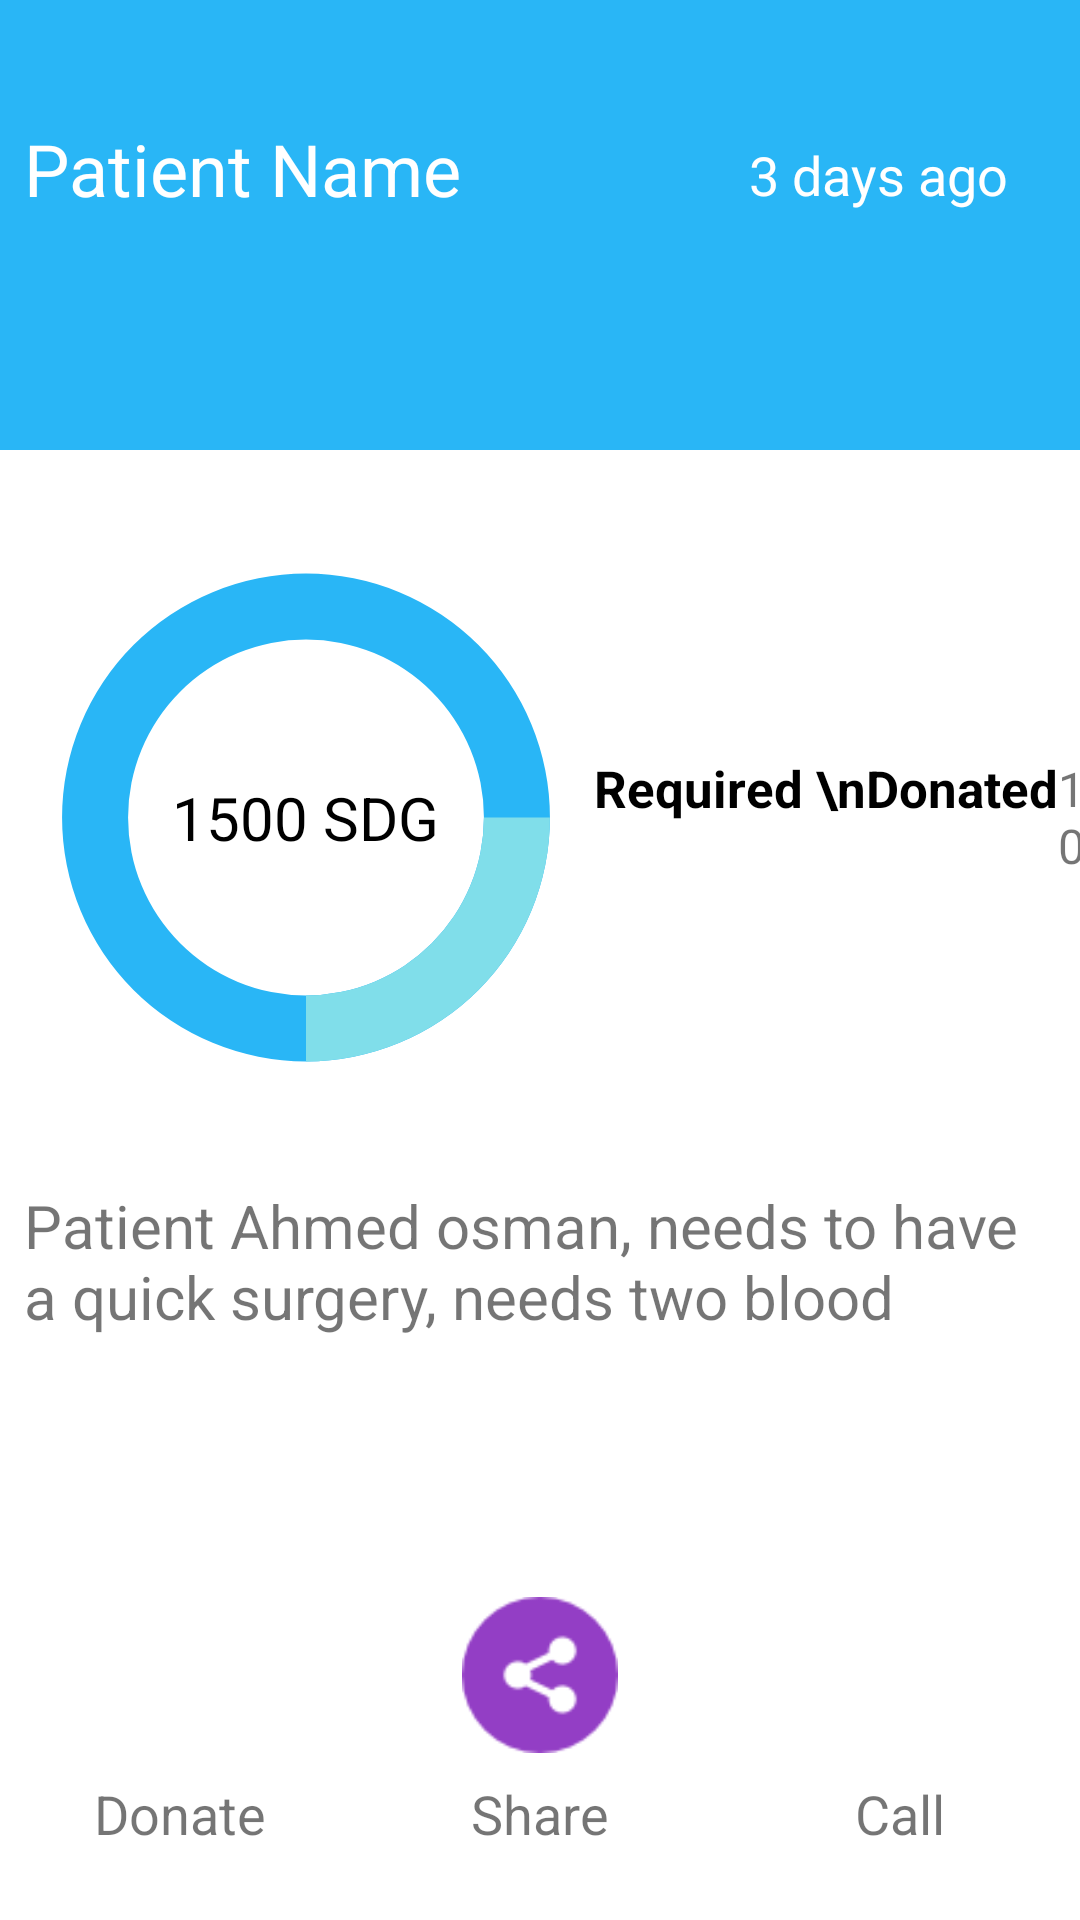

This screen was rendered from an Android layout file. Write that file and the resources it references.
<!-- AndroidManifest.xml: fallback theme Theme.MaterialComponents.DayNight.NoActionBar -->
<!-- res/layout/activity_case_details.xml -->
<?xml version="1.0" encoding="utf-8"?>
<RelativeLayout xmlns:android="http://schemas.android.com/apk/res/android"
    xmlns:app="http://schemas.android.com/apk/res-auto"
    xmlns:tools="http://schemas.android.com/tools"
    android:layout_width="match_parent"
    android:layout_height="match_parent"
    tools:context="hanan.fenakhair.Case_details">
    <LinearLayout
        android:layout_width="match_parent"
        android:layout_height="match_parent"
        android:orientation="vertical">
        <View
            android:layout_width="match_parent"
            android:layout_height="150dp"
            android:background="#29b6f6"/>
        <LinearLayout
            android:layout_width="match_parent"
            android:layout_height="0dp"
            android:layout_weight="3"
            android:orientation="horizontal">
            <RelativeLayout
                android:layout_width="0dp"
                android:layout_height="match_parent"
                android:layout_weight="1"
                android:layout_marginLeft="16dp">
                <ProgressBar
                    android:id="@+id/Case_details_progress"
                    style="?android:attr/progressBarStyleHorizontal"
                    android:layout_width="match_parent"
                    android:layout_height="match_parent"
                    android:indeterminate="false"
                    android:progressDrawable="@drawable/case_details_progress"
                    android:max="100"
                    android:progress="25"
                    android:layout_centerInParent="true"
                    />
                <TextView
                    android:layout_width="wrap_content"
                    android:layout_height="wrap_content"
                    android:text="1500 SDG"
                    android:textSize="20sp"
                    android:textColor="@android:color/black"
                    android:layout_centerInParent="true"/>
            </RelativeLayout>
            <RelativeLayout
                android:layout_width="0dp"
                android:layout_height="match_parent"
                android:layout_weight="1">
                <TextView
                    android:layout_width="wrap_content"
                    android:layout_height="wrap_content"
                    android:text="Required \nDonated"
                    android:layout_centerVertical="true"
                    android:layout_marginLeft="10dp"
                    android:id="@+id/required_text"
                    android:lines="2"
                    android:textSize="17sp"
                    android:fontFamily="sans-serif"
                    android:textStyle="bold"
                    android:textColor="@android:color/black"/>
                <TextView
                    android:layout_width="wrap_content"
                    android:layout_height="wrap_content"
                    android:text="1000 SDG\n500 SDG"
                    android:fontFamily="sans-serif"
                    android:textSize="16sp"
                    android:lines="2"
                    android:layout_toRightOf="@+id/required_text"
                    android:layout_centerVertical="true"
                    android:id="@+id/sdg_amount"/>
                <LinearLayout
                    android:layout_width="wrap_content"
                    android:layout_height="wrap_content"
                    android:orientation="vertical"
                    android:layout_toRightOf="@+id/sdg_amount"
                    android:layout_centerVertical="true"
                    android:layout_marginLeft="8dp"
                    android:layout_marginRight="8dp">
                    <ImageView
                        android:layout_width="wrap_content"
                        android:layout_height="wrap_content"
                        android:src="@drawable/square_16"
                        android:layout_marginTop="2dp"/>
                    <ImageView
                        android:layout_width="wrap_content"
                        android:layout_height="wrap_content"
                        android:src="@drawable/square_16_light"
                        android:layout_marginTop="7dp"/>
                </LinearLayout>
            </RelativeLayout>

        </LinearLayout>
        <TextView
            android:layout_width="match_parent"
            android:layout_height="0dp"
            android:layout_weight="1"
            android:lines="2"
            android:text="Patient Ahmed osman, needs to have a quick surgery, needs two blood glasses."
            android:textSize="20sp"
            android:fontFamily="sans-serif"
            android:layout_marginLeft="8dp"/>
        <LinearLayout
            android:layout_width="match_parent"
            android:layout_height="0dp"
            android:layout_weight="2"
            android:orientation="horizontal">
            <RelativeLayout
                android:layout_width="0dp"
                android:layout_height="match_parent"
                android:layout_weight="1">
                <ImageView
                    android:id="@+id/donate_heart"
                    android:layout_width="52dp"
                    android:layout_height="52dp"
                    android:src="@drawable/if_heart_1055045"
                    android:layout_centerInParent="true"
                    android:layout_marginBottom="8dp"/>
                <TextView
                    android:layout_width="wrap_content"
                    android:layout_height="wrap_content"
                    android:layout_below="@+id/donate_heart"
                    android:text="Donate"
                    android:layout_centerHorizontal="true"
                    android:textSize="18sp"/>
            </RelativeLayout>
            <RelativeLayout
                android:layout_width="0dp"
                android:layout_height="match_parent"
                android:layout_weight="1">
                <ImageView
                    android:id="@+id/share"
                    android:layout_width="52dp"
                    android:layout_height="52dp"
                    android:src="@drawable/share"
                    android:layout_centerInParent="true"
                    android:layout_marginBottom="8dp"/>
                <TextView
                    android:layout_width="wrap_content"
                    android:layout_height="wrap_content"
                    android:layout_below="@+id/share"
                    android:text="Share"
                    android:layout_centerHorizontal="true"
                    android:textSize="18sp"/>
            </RelativeLayout>
            <RelativeLayout
                android:layout_width="0dp"
                android:layout_height="match_parent"
                android:layout_weight="1">
                <ImageView
                    android:id="@+id/call"
                    android:layout_width="52dp"
                    android:layout_height="52dp"
                    android:src="@drawable/if_phone_1055012"
                    android:layout_centerInParent="true"
                    android:layout_marginBottom="8dp"/>
                <TextView
                    android:layout_width="wrap_content"
                    android:layout_height="wrap_content"
                    android:layout_below="@+id/call"
                    android:text="Call"
                    android:layout_centerHorizontal="true"
                    android:textSize="18sp"/>

            </RelativeLayout>
        </LinearLayout>
    </LinearLayout>
    <TextView
        android:layout_width="wrap_content"
        android:layout_height="wrap_content"
        android:text="Patient Name"
        android:textSize="24sp"
        android:textColor="@android:color/white"
        android:layout_marginLeft="8dp"
        android:layout_marginTop="40dp"
        android:fontFamily="sans-serif"/>
    <TextView
        android:layout_width="wrap_content"
        android:layout_height="wrap_content"
        android:text="3 days ago"
        android:textSize="18sp"
        android:textColor="@android:color/white"
        android:layout_alignParentRight="true"
        android:layout_marginRight="24dp"
        android:layout_marginTop="46dp"/>
    <ImageView
        android:layout_width="64dp"
        android:layout_height="64dp"
        android:src="@drawable/if_heart_1055045"
        android:layout_alignParentRight="true"
        android:layout_marginTop="120dp"
        android:layout_marginRight="24dp"/>

</RelativeLayout>
<!-- resources referenced by this layout -->
<resources>
  <!-- drawable case_details_progress (drawable) -->
  <?xml version="1.0" encoding="utf-8"?>
  <layer-list xmlns:android="http://schemas.android.com/apk/res/android">
      <item android:id="@android:id/background">
          <shape
              android:shape="ring"
              android:innerRadiusRatio="2.9"
              android:thickness="22dp"
              android:useLevel="false">
  
              <solid android:color="#29b6f6" />
  
          </shape>
      </item>
      <item android:id="@android:id/progress">
          <rotate
              android:fromDegrees="0"
              android:toDegrees="0">
              <shape
                  android:innerRadiusRatio="2.9"
                  android:shape="ring"
                  android:thickness="22dp"
                  android:useLevel="true">
  
                  <gradient
                      android:angle="0"
                      android:endColor="#80deea"
                      android:startColor="#80deea"
                      android:type="sweep"
                      android:useLevel="false" />
              </shape>
          </rotate>
      </item>
  </layer-list>
  <!-- drawable share: png bitmap (drawable, 1345 bytes) -->
  <!-- drawable square_16: png bitmap (drawable, 132 bytes) -->
  <!-- drawable square_16_light: png bitmap (drawable, 132 bytes) -->
</resources>
